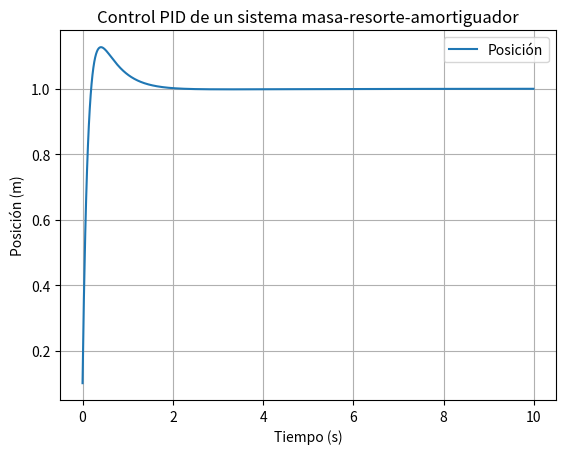

Write Python code to recreate this figure.
# [redacted]
# [redacted]
# [redacted]
#Inteligencia Artificial
#Centro de Enseñanza Tecnica Industrial           

import numpy as np
import matplotlib.pyplot as plt

class PIDController:
    def __init__(self, Kp, Ki, Kd):
        self.Kp = Kp
        self.Ki = Ki
        self.Kd = Kd
        self.prev_error = 0
        self.integral = 0
    
    def control(self, setpoint, current_value, dt):
        error = setpoint - current_value
        self.integral += error * dt
        derivative = (error - self.prev_error) / dt
        output = self.Kp * error + self.Ki * self.integral + self.Kd * derivative
        self.prev_error = error
        return output

class MassSpringDamper:
    def __init__(self, m, k, c):
        self.m = m
        self.k = k
        self.c = c
    
    def update(self, force, dt):
        a = force / self.m
        return a

# Parámetros del sistema
m = 1.0  # Masa (kg)
k = 10.0  # Constante del resorte (N/m)
c = 1.0   # Coeficiente de amortiguación (Ns/m)

# Crear objetos de controlador PID y sistema
controller = PIDController(Kp=20, Ki=5, Kd=10)
system = MassSpringDamper(m, k, c)

# Parámetros de simulación
dt = 0.01  # Paso de tiempo
total_time = 10.0  # Tiempo total de simulación
num_steps = int(total_time / dt)

# Condiciones iniciales
current_position = 0.0
current_velocity = 0.0

# Listas para almacenar datos de la simulación
time_values = np.arange(0, total_time, dt)
position_values = []

# Simulación
for _ in range(num_steps):
    # Calcular la fuerza de control utilizando el controlador PID
    target_position = 1.0  # Posición deseada
    control_force = controller.control(target_position, current_position, dt)
    
    # Actualizar la posición y la velocidad del sistema utilizando la dinámica del sistema
    acceleration = system.update(control_force, dt)
    current_velocity += acceleration * dt
    current_position += current_velocity * dt
    
    # Almacenar la posición actual para su visualización
    position_values.append(current_position)

# Visualizar resultados
plt.plot(time_values, position_values, label='Posición')
plt.xlabel('Tiempo (s)')
plt.ylabel('Posición (m)')
plt.title('Control PID de un sistema masa-resorte-amortiguador')
plt.legend()
plt.grid(True)
plt.show()
